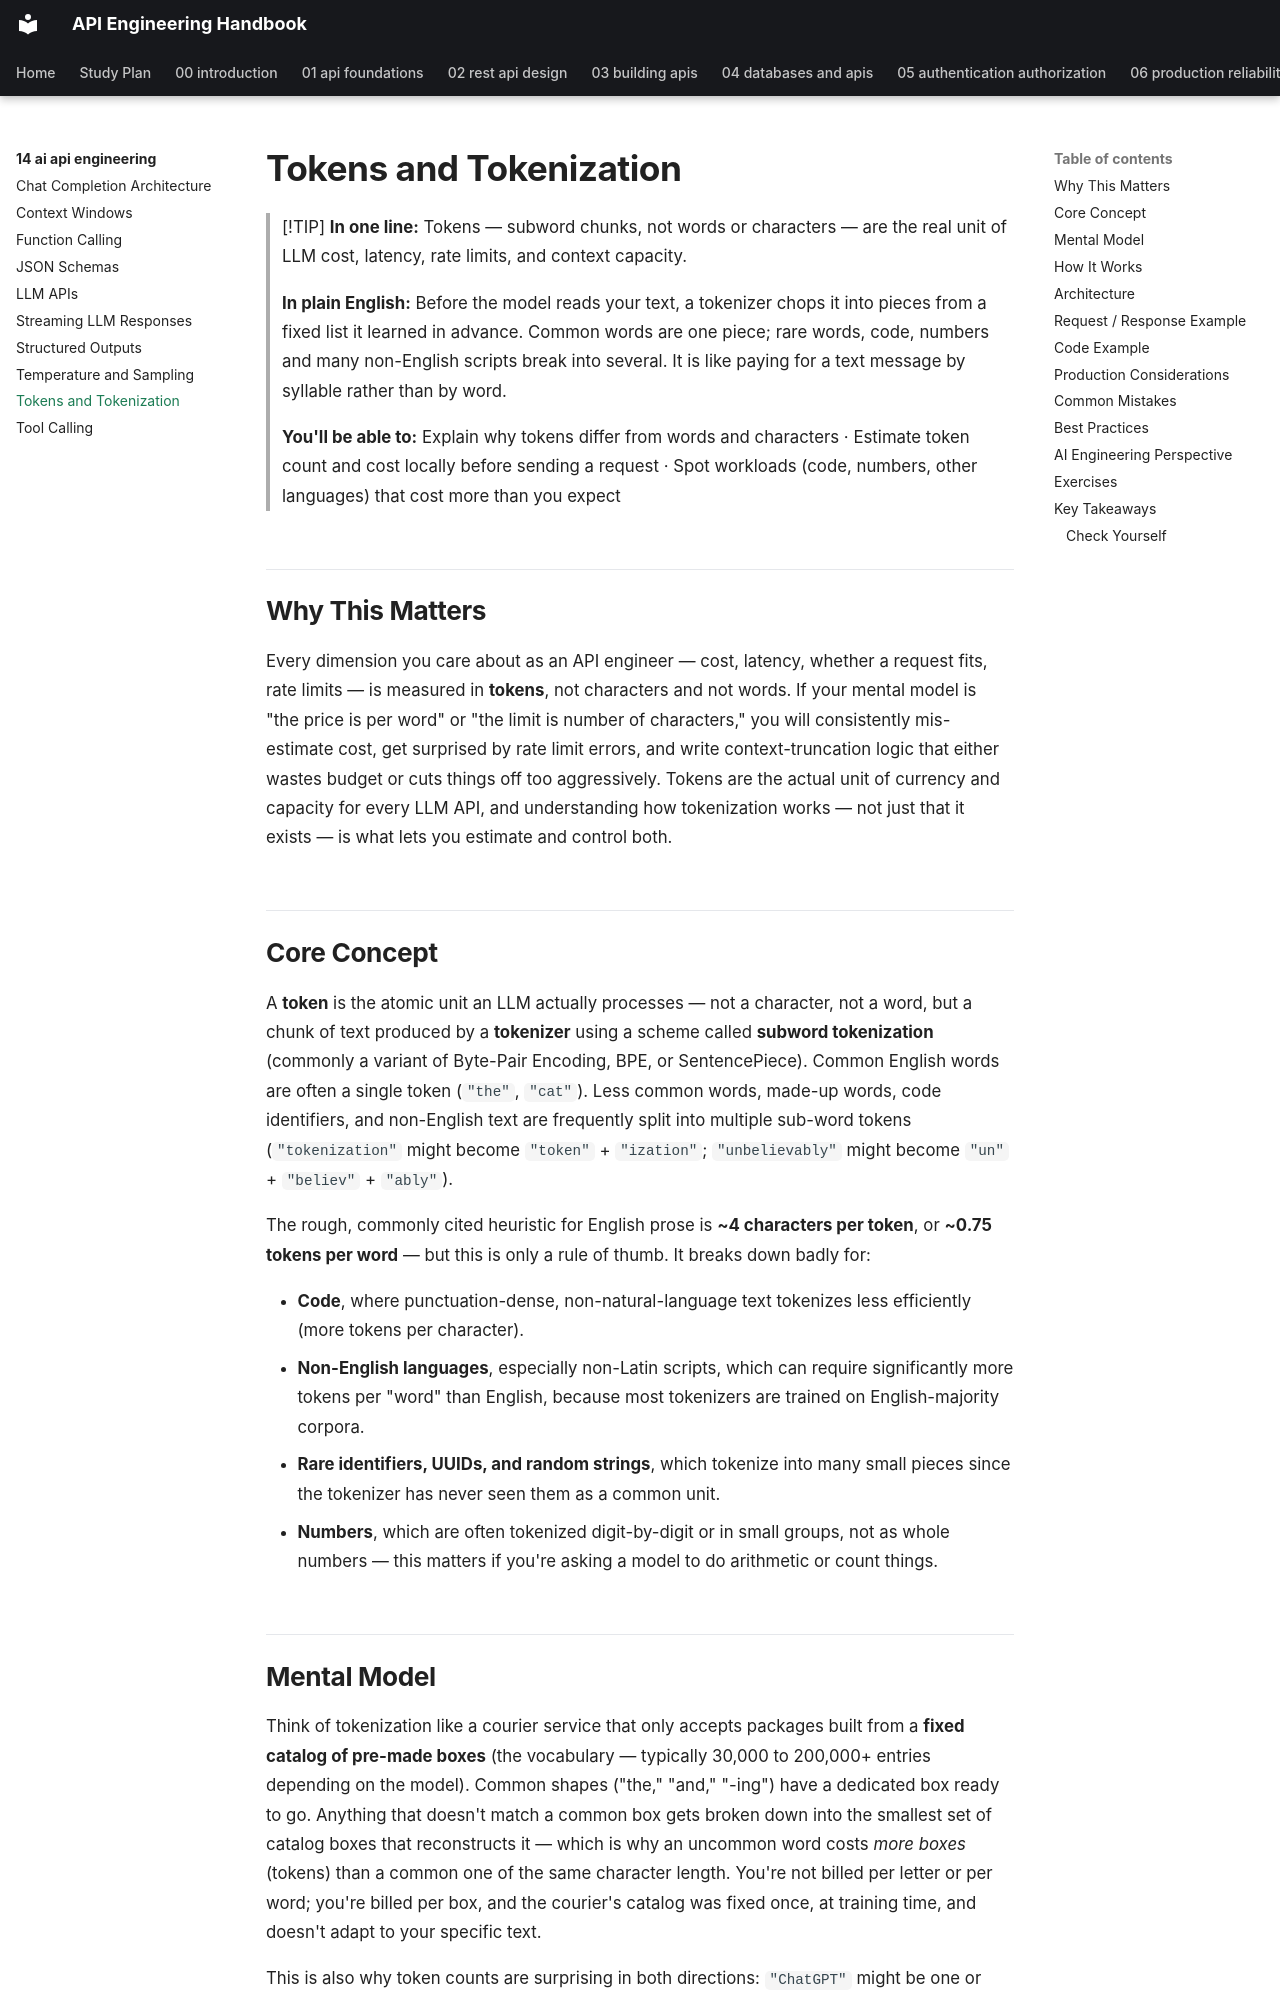

repository: himanshu231204/api-engineering-handbook · page: 14-ai-api-engineering/tokens-and-tokenization/index.html · generator: mkdocs

# Tokens and Tokenization

> [!TIP]
> **In one line:** Tokens — subword chunks, not words or characters — are the real unit of LLM cost, latency, rate limits, and context capacity.
>
> **In plain English:** Before the model reads your text, a tokenizer chops it into pieces from a fixed list it learned in advance. Common words are one piece; rare words, code, numbers and many non-English scripts break into several. It is like paying for a text message by syllable rather than by word.
>
> **You'll be able to:** Explain why tokens differ from words and characters · Estimate token count and cost locally before sending a request · Spot workloads (code, numbers, other languages) that cost more than you expect

## Why This Matters

Every dimension you care about as an API engineer — cost, latency, whether a request fits, rate limits — is measured in **tokens**, not characters and not words. If your mental model is "the price is per word" or "the limit is number of characters," you will consistently mis-estimate cost, get surprised by rate limit errors, and write context-truncation logic that either wastes budget or cuts things off too aggressively. Tokens are the actual unit of currency and capacity for every LLM API, and understanding how tokenization works — not just that it exists — is what lets you estimate and control both.

## Core Concept

A **token** is the atomic unit an LLM actually processes — not a character, not a word, but a chunk of text produced by a **tokenizer** using a scheme called **subword tokenization** (commonly a variant of Byte-Pair Encoding, BPE, or SentencePiece). Common English words are often a single token (`"the"`, `"cat"`). Less common words, made-up words, code identifiers, and non-English text are frequently split into multiple sub-word tokens (`"tokenization"` might become `"token"` + `"ization"`; `"unbelievably"` might become `"un"` + `"believ"` + `"ably"`).

The rough, commonly cited heuristic for English prose is **~4 characters per token**, or **~0.75 tokens per word** — but this is only a rule of thumb. It breaks down badly for:

- **Code**, where punctuation-dense, non-natural-language text tokenizes less efficiently (more tokens per character).
- **Non-English languages**, especially non-Latin scripts, which can require significantly more tokens per "word" than English, because most tokenizers are trained on English-majority corpora.
- **Rare identifiers, UUIDs, and random strings**, which tokenize into many small pieces since the tokenizer has never seen them as a common unit.
- **Numbers**, which are often tokenized digit-by-digit or in small groups, not as whole numbers — this matters if you're asking a model to do arithmetic or count things.
